Run: headless pygame with SDL's dummy video driver; simulated clock (each Clock.tick advances the game by its frame time, no real sleeping); random seed 0; keys injected as events and as key.get_pressed() state; no mouse input.
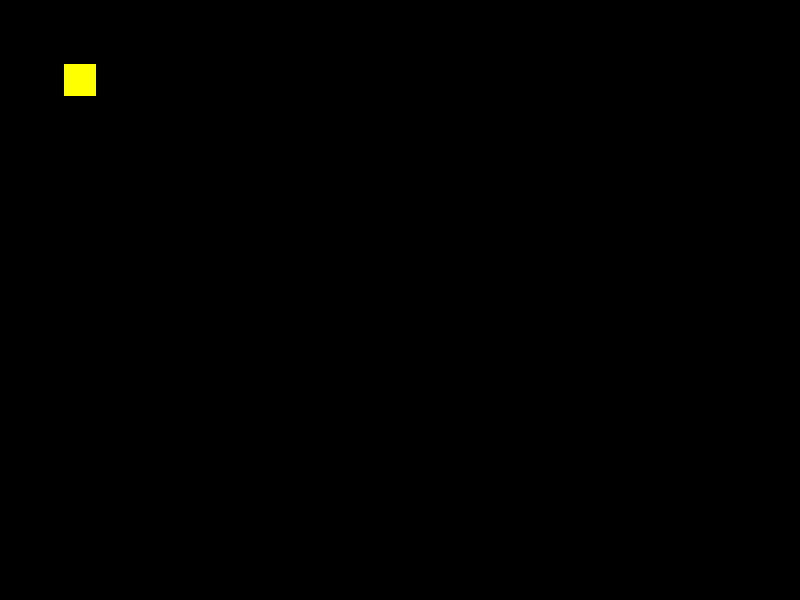
Frame 1 of 4 · flips 1–60 · no input
Frame 2 of 4 · flips 61–180 · tapped SPACE, RETURN · held RIGHT (→), D · screen unchanged from frame 1, image omitted
Frame 3 of 4 · flips 181–300 · held DOWN (↓), S · screen unchanged from frame 2, image omitted
Frame 4 of 4 · flips 301–420 · held LEFT (←), A, UP (↑), W · screen unchanged from frame 3, image omitted

The pygame program that drew these frames:

import pygame


SIZE = 800, 600

FPS = 30

def init():
    pygame.init()
    global Screen
    Screen = pygame.display.set_mode(SIZE)

def main():
    clock = pygame.time.Clock()

    while True:
        for event in pygame.event.get():
            if event.type == pygame.QUIT:
                return
        pygame.draw.rect(Screen, (255, 255,0), (64,64,32,32))

        pygame.display.update()
        clock.tick(FPS)


if __name__ == "__main__":
    init()
    try:
        main()
    finally:
        pygame.quit()
